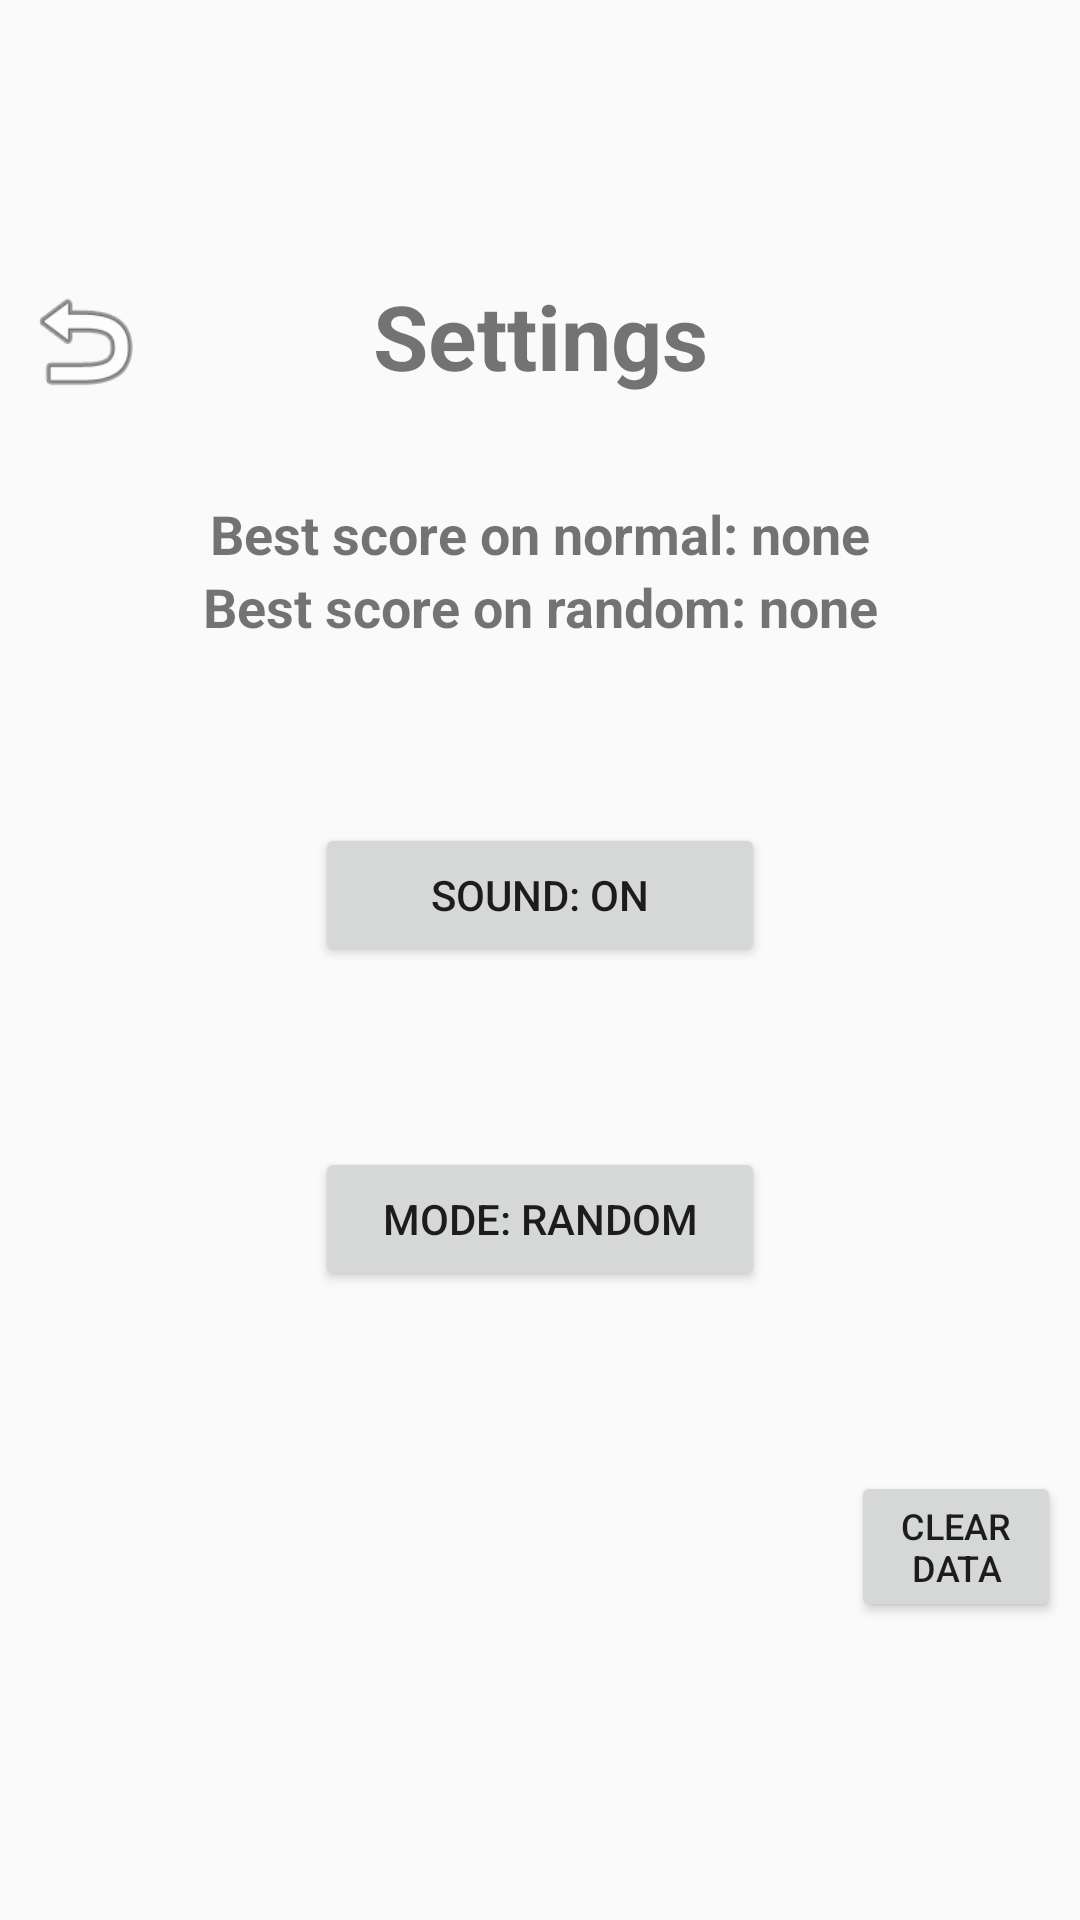

Here is an Android app screen rendered from its layout file. Give the layout XML and the strings, colors and styles it references.
<!-- AndroidManifest.xml: application theme Theme.Quiz -->
<!-- res/layout/activity_settings.xml -->
<?xml version="1.0" encoding="utf-8"?>
<androidx.constraintlayout.widget.ConstraintLayout xmlns:android="http://schemas.android.com/apk/res/android"
    xmlns:app="http://schemas.android.com/apk/res-auto"
    xmlns:tools="http://schemas.android.com/tools"
    android:layout_width="match_parent"
    android:layout_height="match_parent"
    tools:context=".Settings">

    <LinearLayout
        android:layout_width="347dp"
        android:layout_height="456dp"
        android:background="@color/gray"
        android:orientation="vertical"
        app:layout_constraintBottom_toBottomOf="parent"
        app:layout_constraintEnd_toEndOf="parent"
        app:layout_constraintStart_toStartOf="parent"
        app:layout_constraintTop_toTopOf="parent"
        app:layout_constraintVertical_bias="0.498">

        <androidx.constraintlayout.widget.ConstraintLayout
            android:layout_width="match_parent"
            android:layout_height="wrap_content">

            <TextView
                android:id="@+id/settings"
                android:layout_width="wrap_content"
                android:layout_height="wrap_content"
                android:layout_gravity="center"
                android:text="@string/settings"
                android:textSize="30sp"
                android:textStyle="bold"
                app:layout_constraintEnd_toEndOf="parent"
                app:layout_constraintStart_toStartOf="parent"
                app:layout_constraintTop_toTopOf="parent" />

            <Button
                android:id="@+id/back"
                android:layout_width="43dp"
                android:layout_height="44dp"
                android:background="@android:drawable/ic_menu_revert"
                android:onClick="onClickBackToGame"
                app:layout_constraintStart_toStartOf="parent"
                app:layout_constraintTop_toTopOf="parent"
                 />
        </androidx.constraintlayout.widget.ConstraintLayout>

        <TextView
            android:id="@+id/bestScoreNormal"
            android:layout_width="wrap_content"
            android:layout_height="wrap_content"
            android:layout_gravity="center"
            android:layout_marginTop="30dp"
            android:text="@string/normalScore"
            android:textSize="18sp"
            android:textStyle="bold" />
        <TextView
            android:id="@+id/bestScoreRandom"
            android:layout_width="wrap_content"
            android:layout_height="wrap_content"
            android:layout_gravity="center"

            android:text="@string/randomScore"
            android:textSize="18sp"
            android:textStyle="bold" />

        <Button
            android:id="@+id/sound"
            android:layout_width="150dp"
            android:layout_height="wrap_content"
            android:layout_gravity="center"
            android:layout_marginTop="60dp"
            android:onClick="soundSwitch"
            android:text="@string/sound"
            tools:ignore="UsingOnClickInXml" />

        <Button
            android:id="@+id/mode"
            android:layout_width="150dp"
            android:layout_height="wrap_content"
            android:layout_gravity="center"
            android:layout_marginTop="60dp"
            android:onClick="modeSwitch"
            android:text="@string/mode"
            tools:ignore="UsingOnClickInXml" />

        <Button
            android:id="@+id/clear"
            android:layout_width="70dp"
            android:layout_height="wrap_content"
            android:layout_gravity="right"
            android:layout_marginTop="60dp"
            android:onClick="clearData"
            android:text="@string/clear"
            android:textSize="12sp"
            tools:ignore="UsingOnClickInXml" />
    </LinearLayout>
</androidx.constraintlayout.widget.ConstraintLayout>
<!-- resources referenced by this layout -->
<resources>
  <string name="clear">clear data</string>
  <string name="mode">Mode: Random</string>
  <string name="normalScore">Best score on normal: none</string>
  <string name="randomScore">Best score on random: none</string>
  <string name="settings">Settings</string>
  <string name="sound">Sound: on</string>
  <style name="Theme.Quiz" parent="Theme.MaterialComponents.DayNight.DarkActionBar.Bridge">
          
          <item name="colorPrimary">@color/purple_500</item>
          <item name="colorPrimaryVariant">@color/purple_700</item>
          <item name="colorOnPrimary">@color/white</item>
          
          <item name="colorSecondary">@color/teal_200</item>
          <item name="colorSecondaryVariant">@color/teal_700</item>
          <item name="colorOnSecondary">@color/black</item>
          
          <item name="android:statusBarColor" tools:targetApi="l">?attr/colorPrimaryVariant</item>
          
      </style>
  <!-- not gathered from this repository: default colours our renderer supplied (Android Studio template values) -->
  <color name="purple_500">#FF6200EE</color>
  <color name="purple_700">#FF3700B3</color>
  <color name="teal_200">#FF03DAC5</color>
  <color name="teal_700">#FF018786</color>
  <color name="black">#FF000000</color>
  <color name="white">#FFFFFFFF</color>
</resources>
